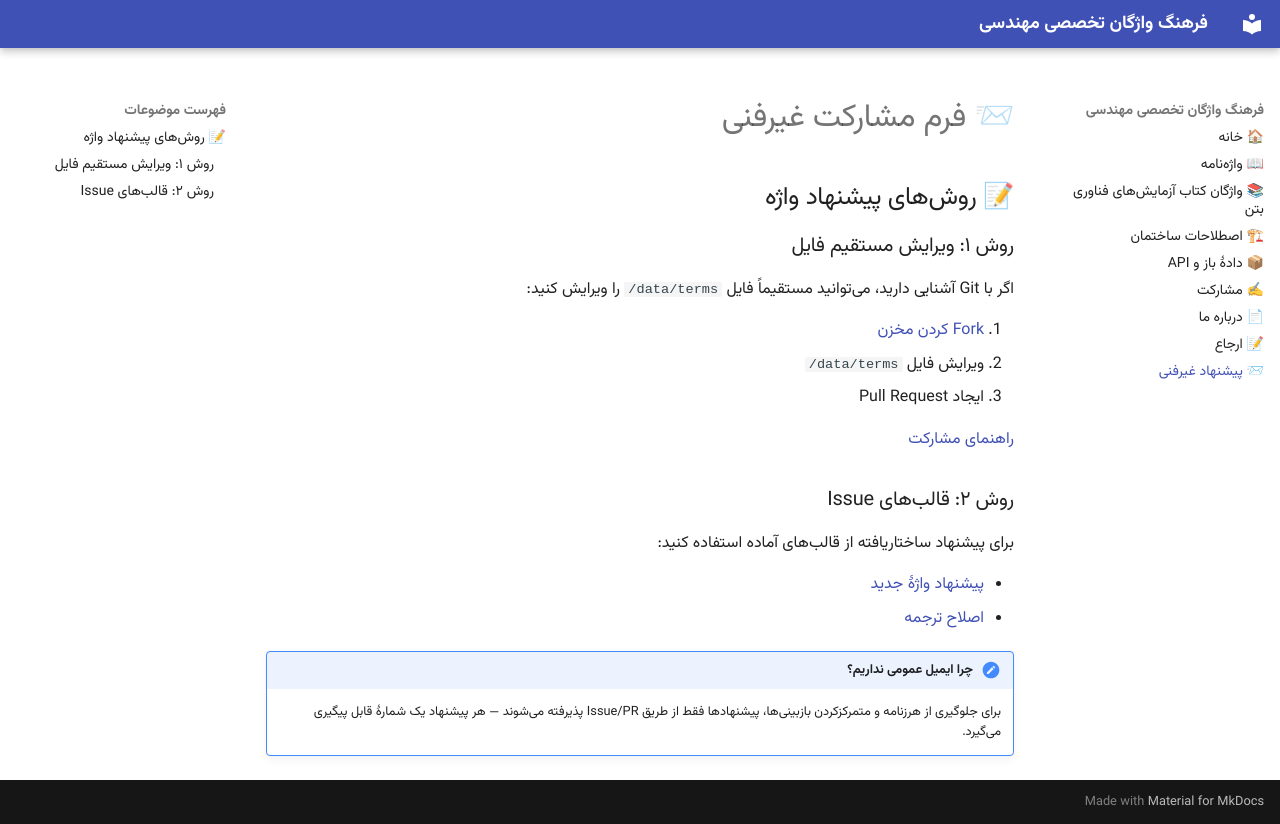

repository: bmhmdyan279-png/eng-terms-fa · page: contribute-form/index.html · generator: mkdocs

# 📨 فرم مشارکت غیرفنی

## 📝 روشهای پیشنهاد واژه

### روش ۱: ویرایش مستقیم فایل
اگر با Git آشنایی دارید، میتوانید مستقیماً فایل `data/terms/` را ویرایش کنید:

1. [Fork کردن مخزن](https://github.com/bmhmdyan279-png/eng-terms-fa/fork)
2. ویرایش فایل `data/terms/`
3. ایجاد Pull Request

[راهنمای مشارکت](contribute.md)

### روش ۲: قالبهای Issue
برای پیشنهاد ساختاریافته از قالبهای آماده استفاده کنید:

- [پیشنهاد واژهٔ جدید](https://github.com/bmhmdyan279-png/eng-terms-fa/issues/new/choose)
- [اصلاح ترجمه](https://github.com/bmhmdyan279-png/eng-terms-fa/issues/new/choose)

!!! note "چرا ایمیل عمومی نداریم؟"
    برای جلوگیری از هرزنامه و متمرکزکردن بازبینیها، پیشنهادها فقط از طریق
    Issue/PR پذیرفته میشوند — هر پیشنهاد یک شمارهٔ قابل پیگیری میگیرد.
